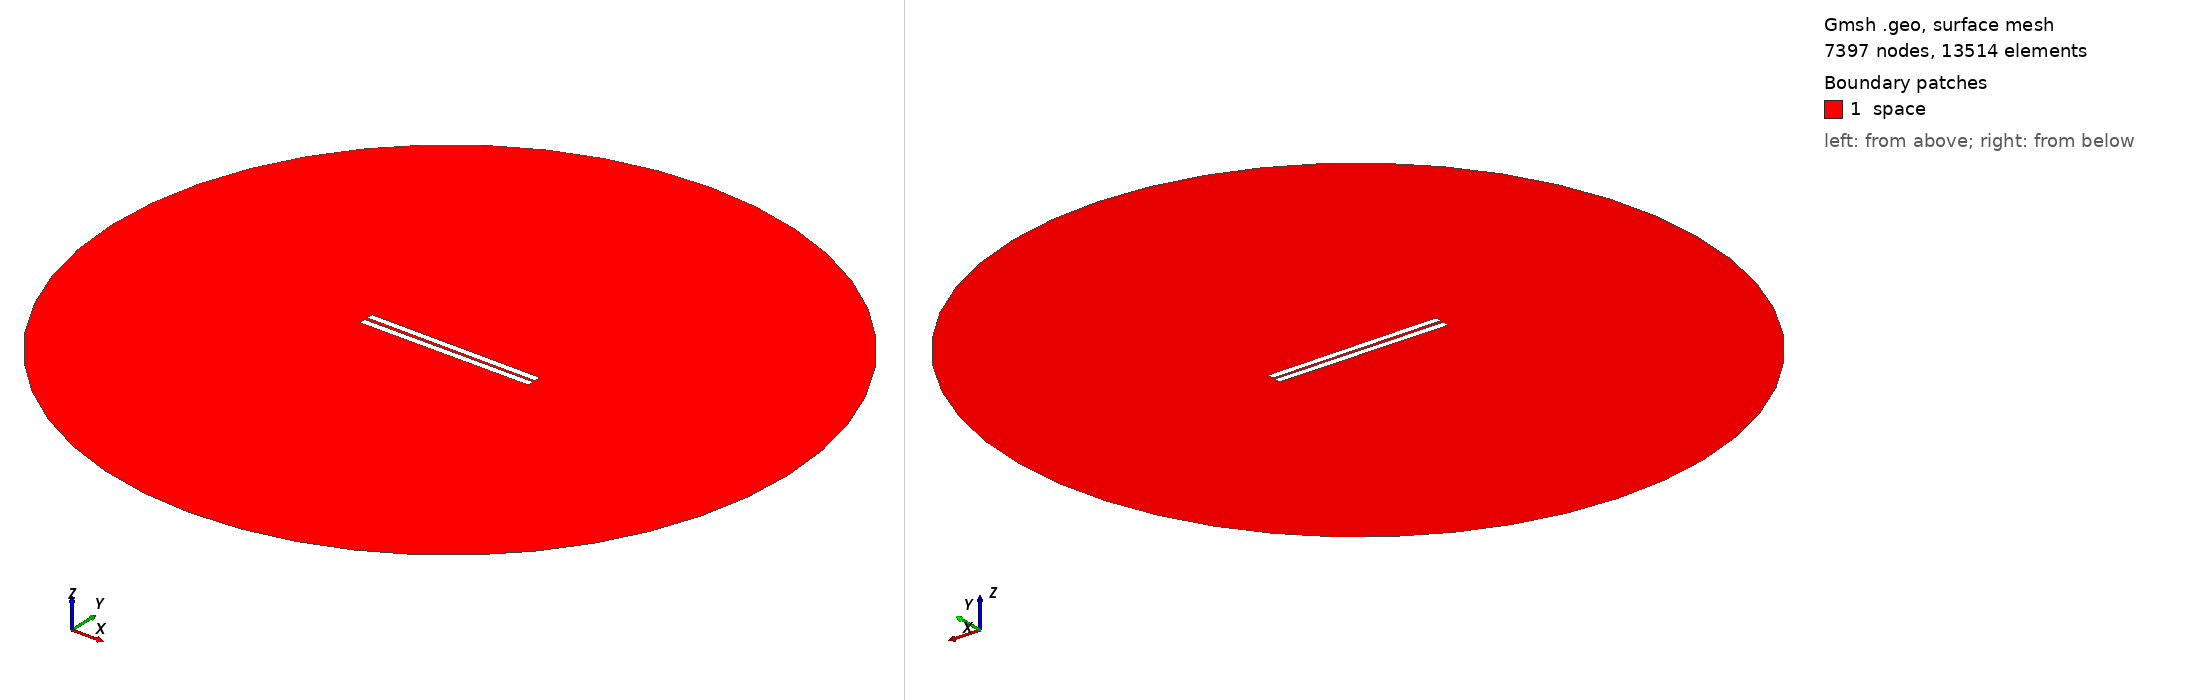

Gmsh geometry script, surface-meshed: 7397 nodes, 13514 surface elements. Boundary patches (legend numbers): 1 space. Left view from above one corner, right view from below the opposite corner. Legend entries are the model's physical surfaces. The drawing asked Gmsh for element sizes between 1% and 20% of the model's largest extent; the script's own settings can give other sizes.

=== 27.geo (drawn) ===
// Set the geometry kernel
SetFactory("OpenCASCADE");

//---------------------------------------
// Rectangles
//---------------------------------------

// Rectangle 1 (top)
Point(1) = {-49.9, 0.8611111111111112, 0, 1.0};
Point(2) = {49.9, 0.8611111111111112, 0, 1.0};
Point(3) = {49.9, 4.6611111111111105, 0, 1.0};
Point(4) = {-49.9, 4.6611111111111105, 0, 1.0};

Line(1) = {1, 2};
Line(2) = {2, 3};
Line(3) = {3, 4};
Line(4) = {4, 1};

Line Loop(1) = {1, 2, 3, 4};
Plane Surface(1) = {1};

Rotate { {0, 0, 1}, {0,  0.8611111111111112,  0}, -0.006 } {
  Surface{1};
}

// Rectangle 2 (bottom)
Point(5) = {-49.9, -0.8611111111111112, 0, 1.0};
Point(6) = {49.9, -0.8611111111111112, 0, 1.0};
Point(7) = {49.9, -4.6611111111111105, 0, 1.0};
Point(8) = {-49.9, -4.6611111111111105, 0, 1.0};

Line(5) = {5, 6};
Line(6) = {6, 7};
Line(7) = {7, 8};
Line(8) = {8, 5};

Line Loop(2) = {5, 6, 7, 8};
Plane Surface(2) = {2}; 


//---------------------------------------
// Circle
//---------------------------------------

// Define points
Point(9) = {0, 0, 0};        // Center
Point(10) = {200, 0, 0};     // Start point
Point(11) = {0, 200, 0};     // 90 degrees
Point(12) = {-200, 0, 0};    // 180 degrees
Point(13) = {0, -200, 0};    // 270 degrees

// Define circle arcs (each needs start, center, end)
Circle(9) = {10, 9, 11};
Circle(10) = {11, 9, 12};
Circle(11) = {12, 9, 13};
Circle(12) = {13, 9, 10};

// Define curve loop and surface if needed
Curve Loop(3) = {9, 10, 11, 12};
Surface(3) = {3};

//---------------------------------------
// Define Physical Groups
//---------------------------------------                

//--- Physical Curves
// Physical groups for boundaries
Physical Line("force_segment", 10) = {1};
Physical Line("upper_plate", 11) = {2, 3, 4};
Physical Line("lower_plate", 12) = {5, 6, 7, 8};
Physical Line("boundary", 20) = {9, 10, 11, 12};

// Subtract Rectangles from Circle
BooleanDifference{ Surface{3}; Delete; }{ Surface{1}; Surface{2}; Delete; }
//--- Physical Surfaces
Physical Surface("space", 30) = {3};


//---------------------------------------
// Fine mesh near the plates
//--------------------------------------- 

// Define a distance field for mesh refinement
Field[1] = Distance;
Field[1].CurvesList = {1, 2, 3, 4, 5, 6, 7, 8};  // Rectangle curves
Field[1].NumPointsPerCurve = 200;

c = 0.3;
// Define threshold field to control mesh size based on distance to attractor
Field[2] = Threshold;
Field[2].IField = 1;
Field[2].LcMin = c; // Minimum element size near the attractor
Field[2].LcMax = 100*c;  // Maximum element size away from the attractor
Field[2].DistMin = 0.01;
Field[2].DistMax = 40;

Background Field = 2;

//---------------------------------------
// 6. Generate the Mesh
//---------------------------------------
Mesh 2;  // 2D mesh generation
